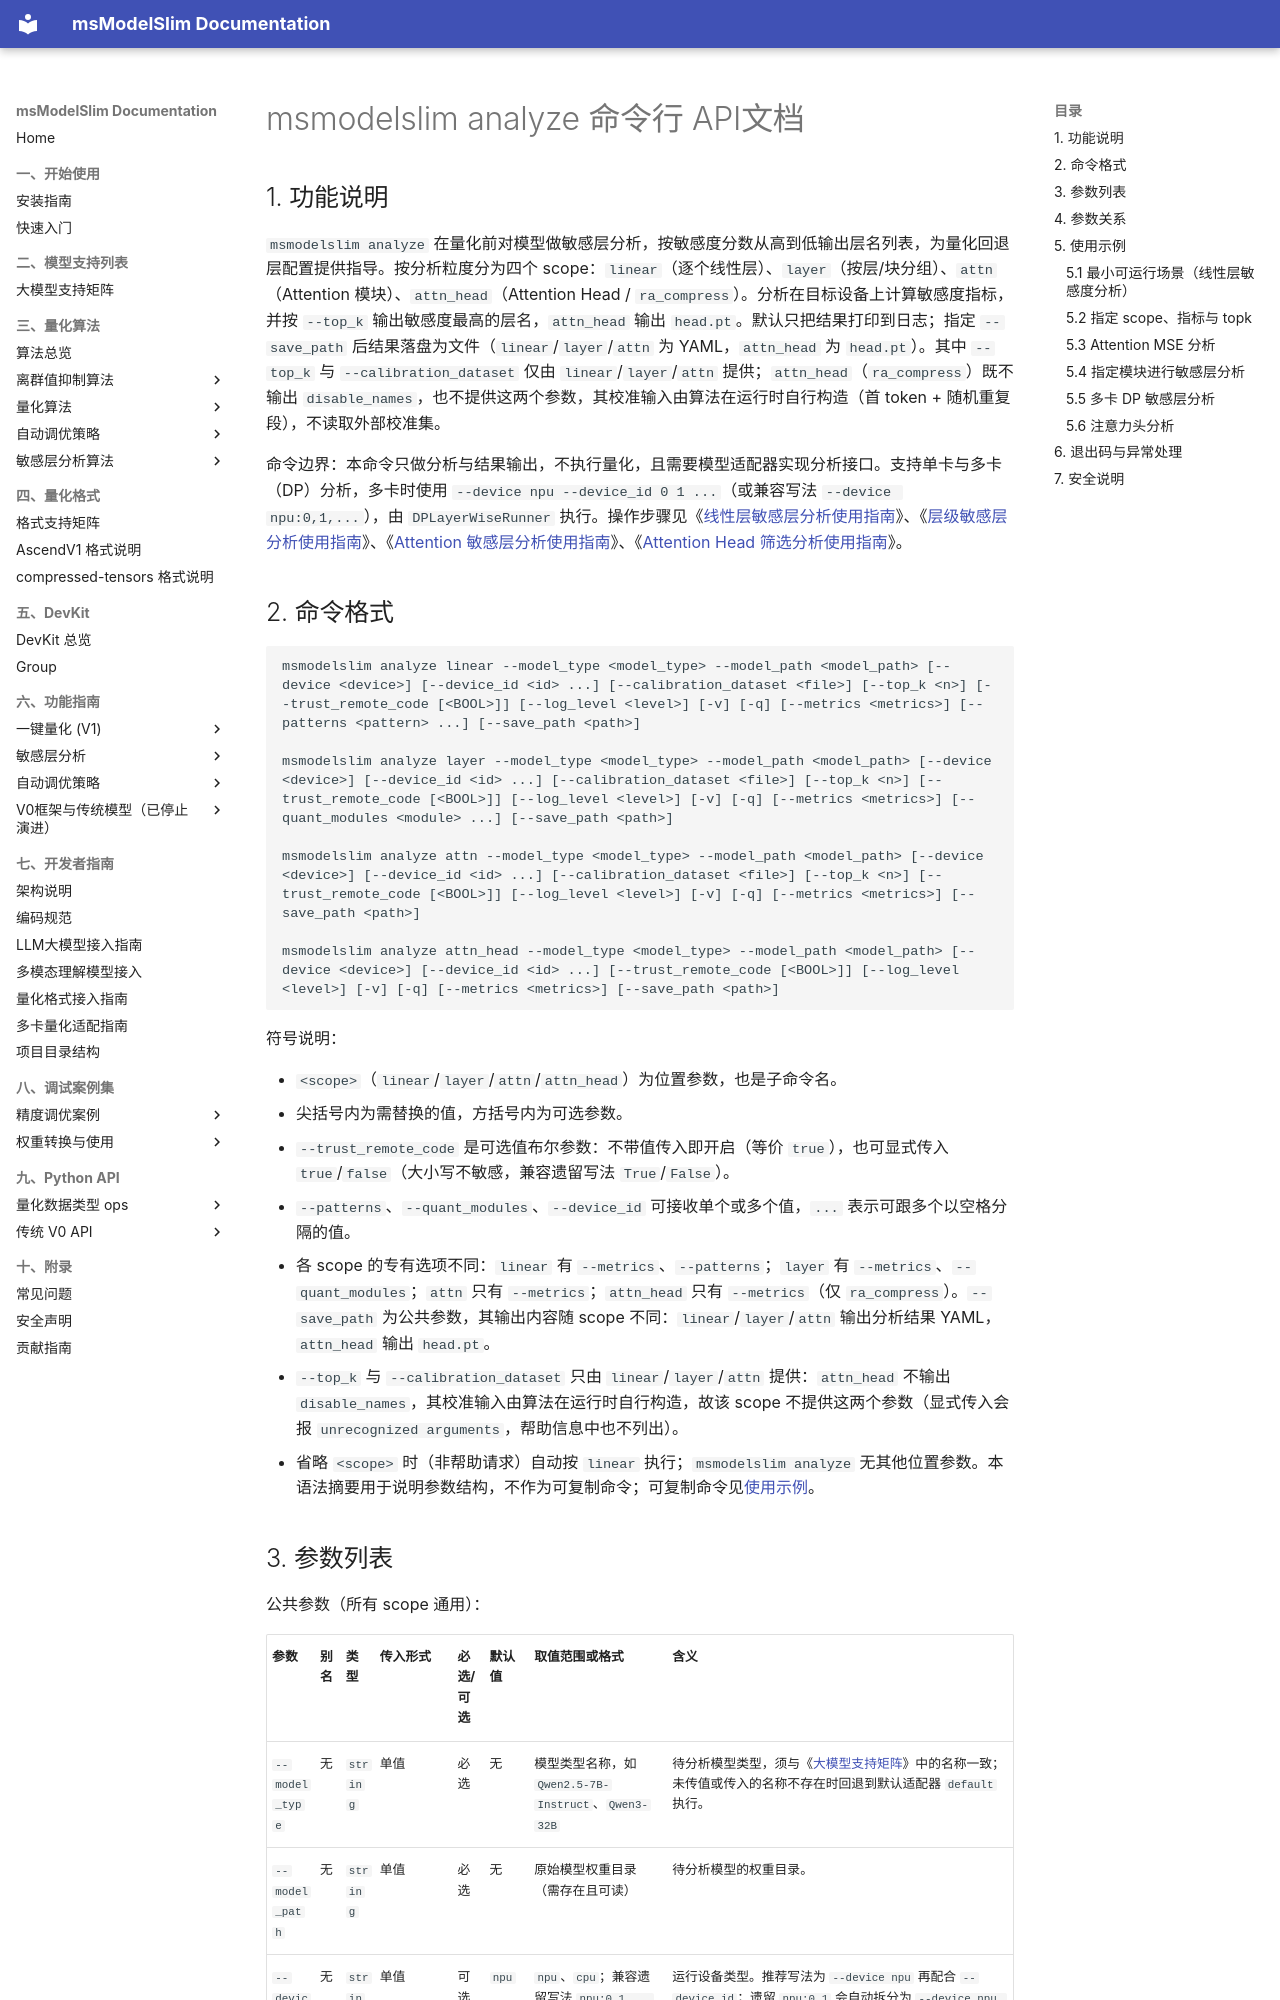

repository: Ascend/msmodelslim · page: zh/api_reference/cli/msmodelslim_analyze/index.html · generator: mkdocs

# msmodelslim analyze 命令行 API文档

## 1. 功能说明

`msmodelslim analyze` 在量化前对模型做敏感层分析，按敏感度分数从高到低输出层名列表，为量化回退层配置提供指导。按分析粒度分为四个 scope：`linear`（逐个线性层）、`layer`（按层/块分组）、`attn`（Attention 模块）、`attn_head`（Attention Head / `ra_compress`）。分析在目标设备上计算敏感度指标，并按 `--top_k` 输出敏感度最高的层名，`attn_head` 输出 `head.pt`。默认只把结果打印到日志；指定 `--save_path` 后结果落盘为文件（`linear`/`layer`/`attn` 为 YAML，`attn_head` 为 `head.pt`）。其中 `--top_k` 与 `--calibration_dataset` 仅由 `linear`/`layer`/`attn` 提供；`attn_head`（`ra_compress`）既不输出 `disable_names`，也不提供这两个参数，其校准输入由算法在运行时自行构造（首 token + 随机重复段），不读取外部校准集。

命令边界：本命令只做分析与结果输出，不执行量化，且需要模型适配器实现分析接口。支持单卡与多卡（DP）分析，多卡时使用 `--device npu --device_id 0 1 ...`（或兼容写法 `--device npu:0,1,...`），由 `DPLayerWiseRunner` 执行。操作步骤见《[线性层敏感层分析使用指南](../../user_guide/usage_sensitive_linear_analysis.md)》、《[层级敏感层分析使用指南](../../user_guide/usage_sensitive_layer_analysis.md)》、《[Attention 敏感层分析使用指南](../../user_guide/usage_sensitive_attn_analysis.md)》、《[Attention Head 筛选分析使用指南](../../user_guide/usage_sensitive_attn_head_analysis.md)》。
